Dataset: dataset (GitHub, JuanFe202122431/Miniproyecto3). Classes: odocoileus hemionus, otospermophilus beecheyi, otospermophilus variegatus, phoca vitulina, sciurus niger, sylvilagus audubonii.

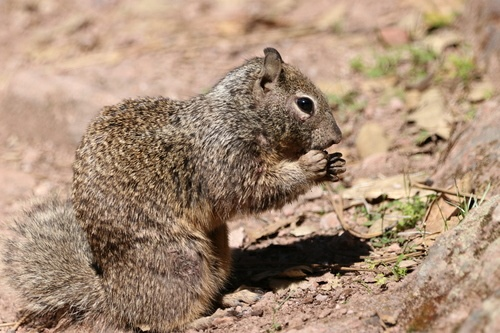
Label: otospermophilus beecheyi

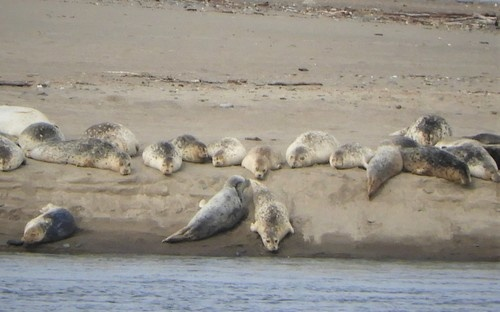
Label: phoca vitulina

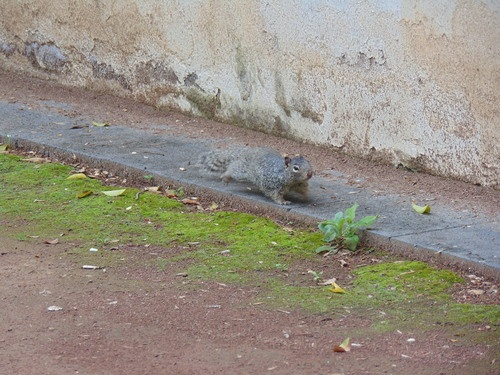
Label: otospermophilus variegatus

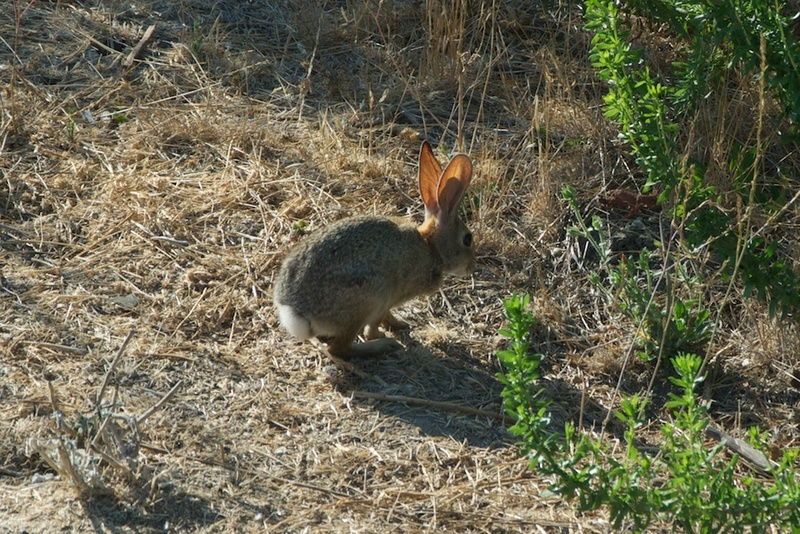
Label: sylvilagus audubonii

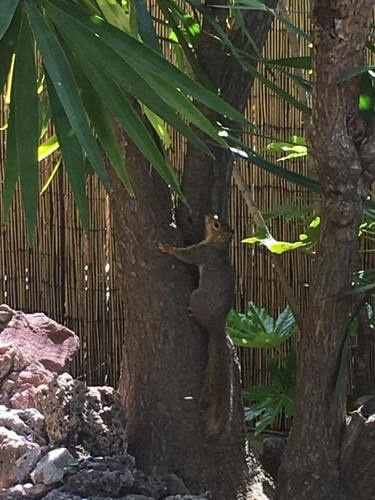
Label: sciurus niger

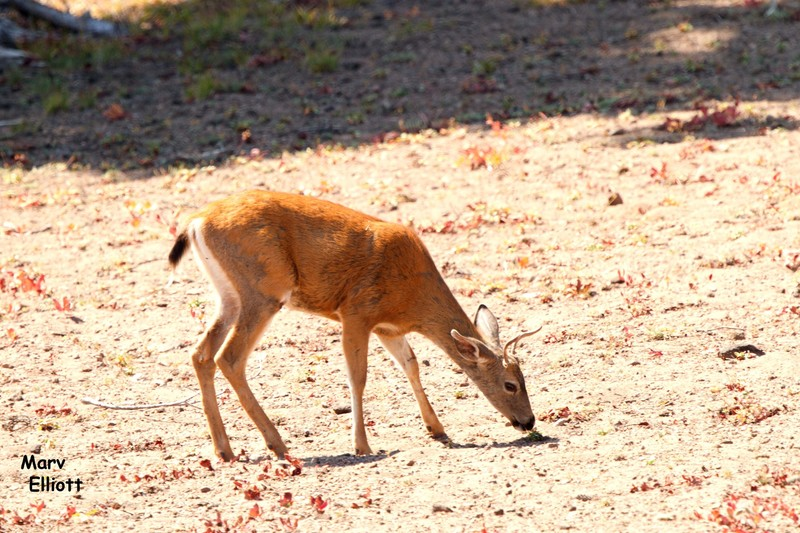
Label: odocoileus hemionus
